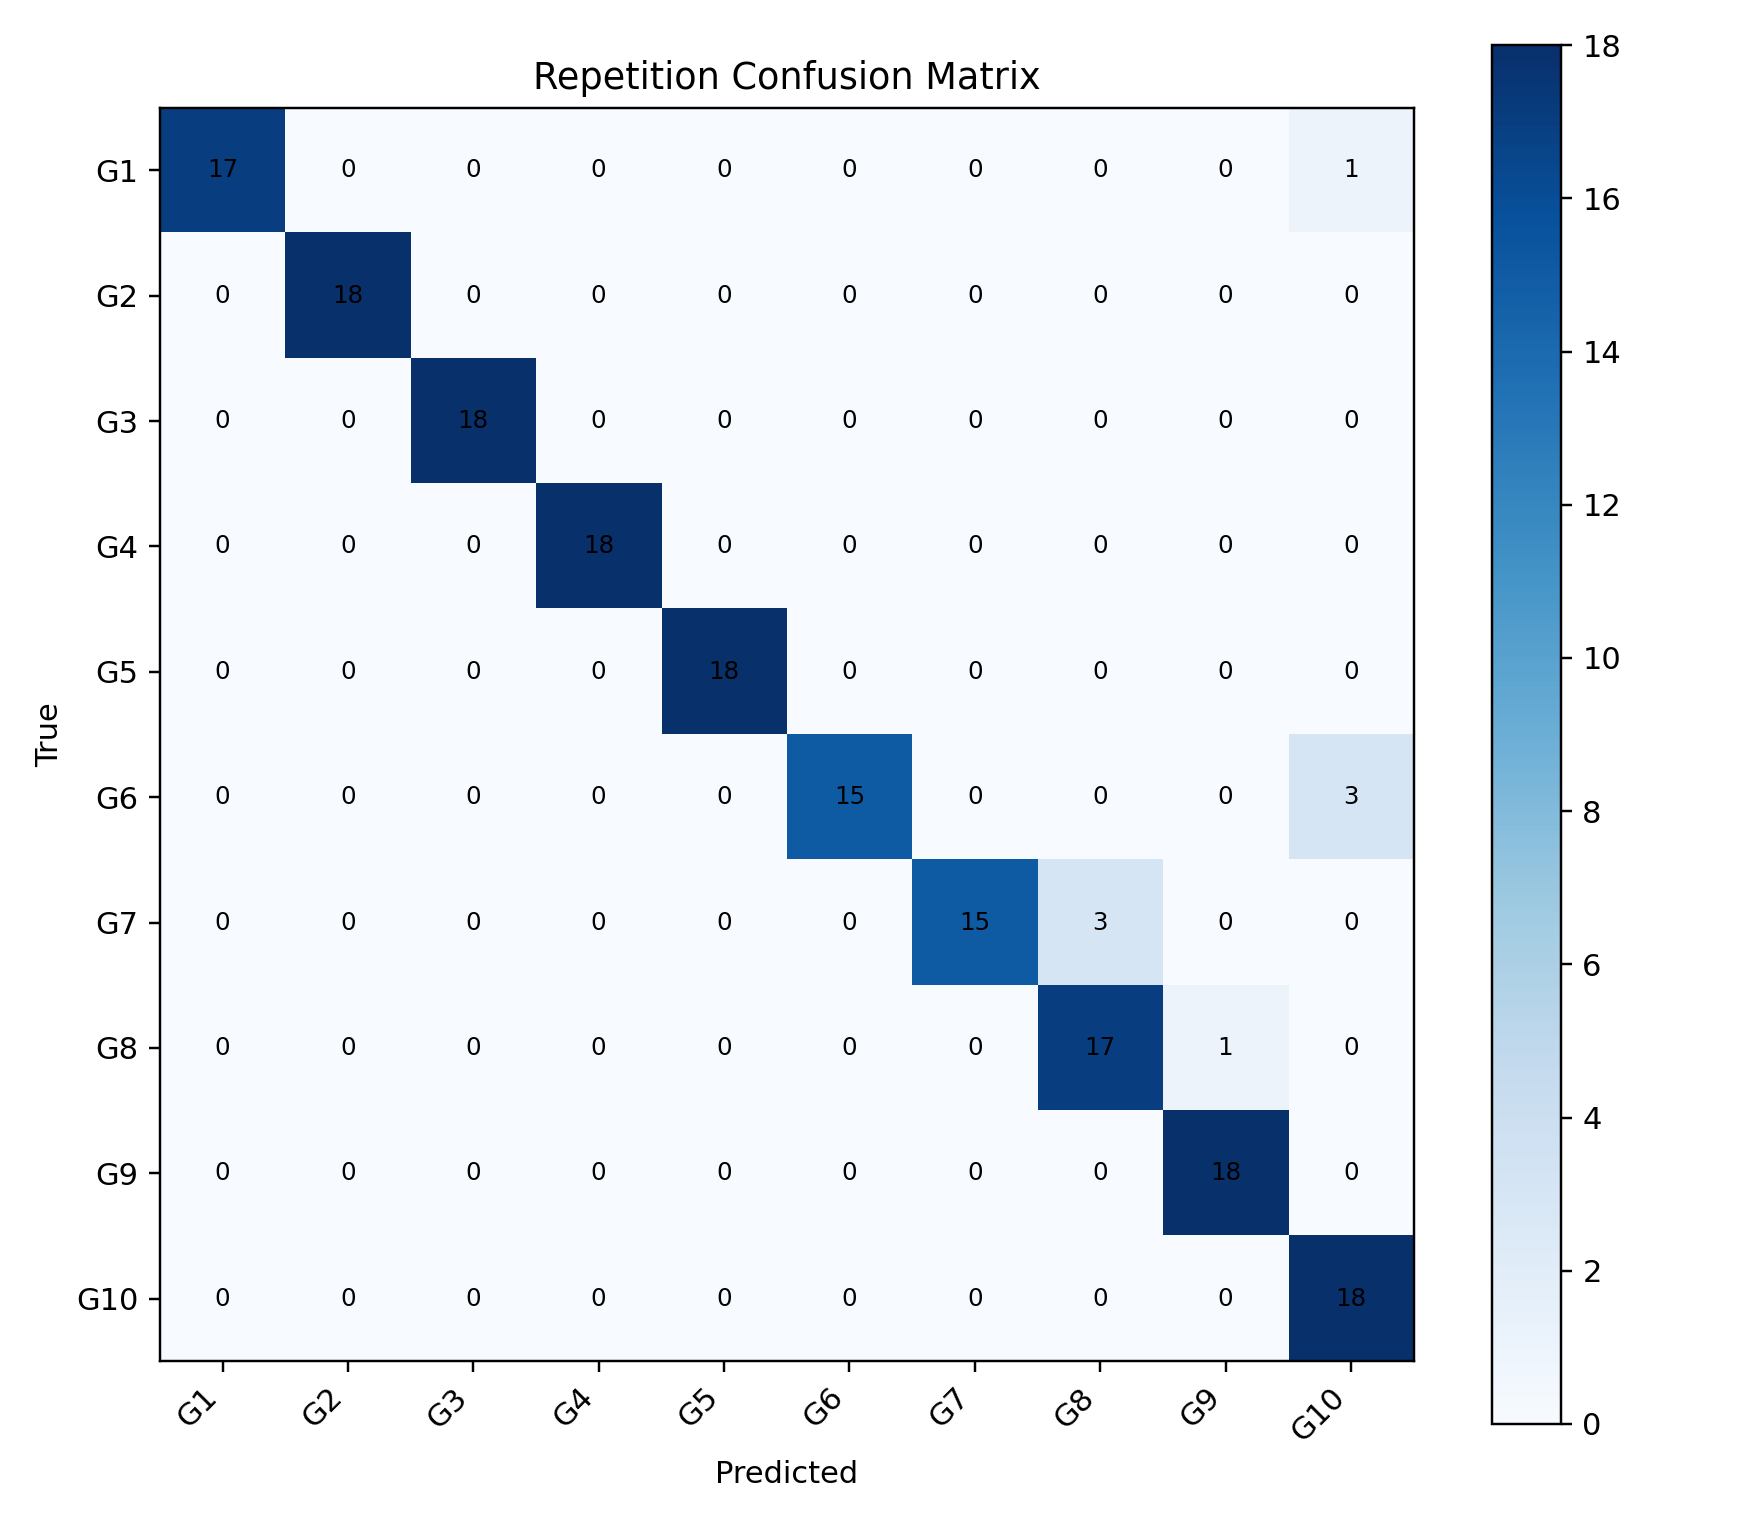

The table this chart was drawn from, first rows:
, G1, G2, G3, G4, G5, G6, G7, G8, G9, G10
G1, 17, 0, 0, 0, 0, 0, 0, 0, 0, 1
G2, 0, 18, 0, 0, 0, 0, 0, 0, 0, 0
G3, 0, 0, 18, 0, 0, 0, 0, 0, 0, 0
G4, 0, 0, 0, 18, 0, 0, 0, 0, 0, 0
G5, 0, 0, 0, 0, 18, 0, 0, 0, 0, 0
G6, 0, 0, 0, 0, 0, 15, 0, 0, 0, 3
G7, 0, 0, 0, 0, 0, 0, 15, 3, 0, 0
G8, 0, 0, 0, 0, 0, 0, 0, 17, 1, 0
G9, 0, 0, 0, 0, 0, 0, 0, 0, 18, 0
G10, 0, 0, 0, 0, 0, 0, 0, 0, 0, 18
